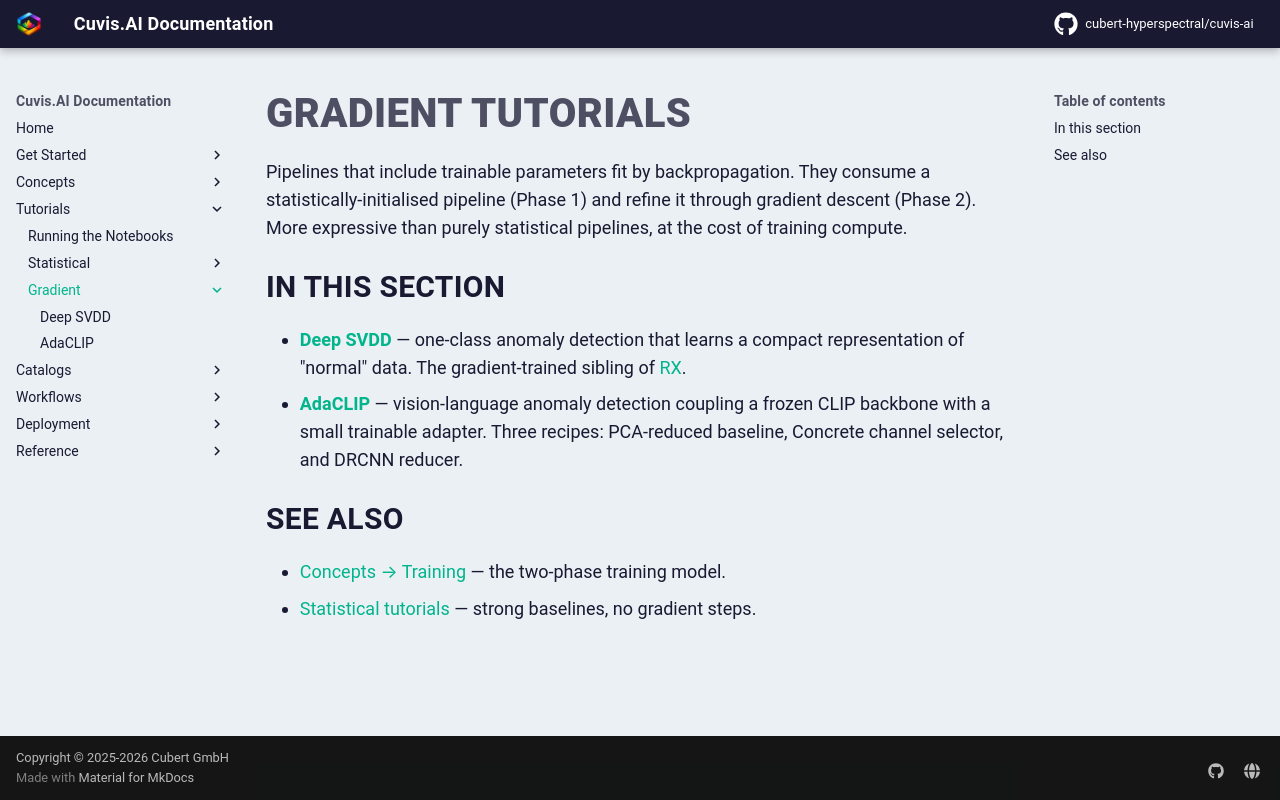

repository: cubert-hyperspectral/cuvis-ai · page: 0.20.2/tutorials/gradient/index.html · generator: mkdocs

# Gradient Tutorials

Pipelines that include trainable parameters fit by backpropagation.
They consume a statistically-initialised pipeline (Phase 1) and refine
it through gradient descent (Phase 2). More expressive than purely
statistical pipelines, at the cost of training compute.

## In this section

- **[Deep SVDD](deep-svdd.md)** — one-class anomaly detection that learns a compact representation of "normal" data. The gradient-trained sibling of [RX](../statistical/rx-anomaly.md).
- **[AdaCLIP](adaclip.md)** — vision-language anomaly detection coupling a frozen CLIP backbone with a small trainable adapter. Three recipes: PCA-reduced baseline, Concrete channel selector, and DRCNN reducer.

## See also

- [Concepts → Training](../../concepts/training.md) — the two-phase training model.
- [Statistical tutorials](../statistical/index.md) — strong baselines, no gradient steps.
